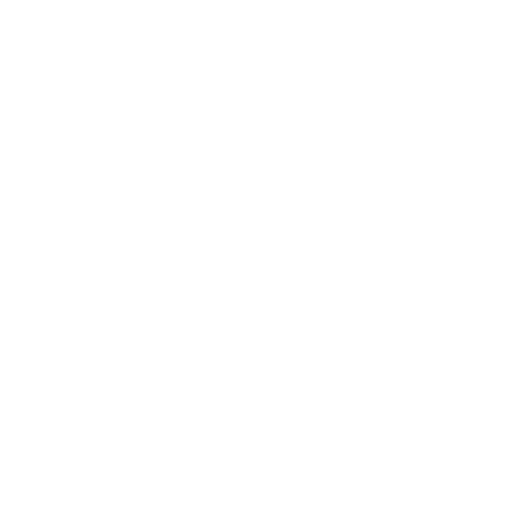
t = 0.00 s
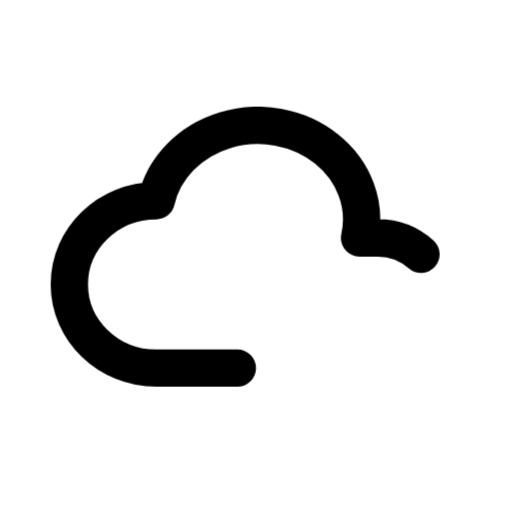
t = 0.47 s
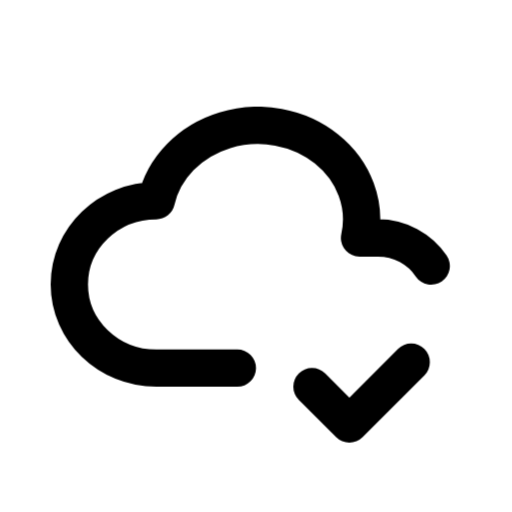
t = 0.94 s
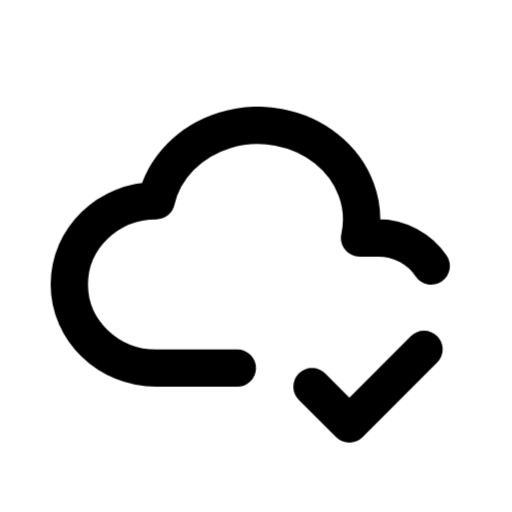
t = 1.25 s
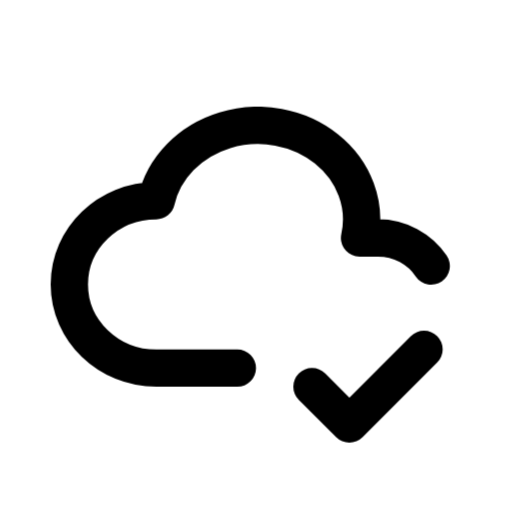
t = 1.79 s
t = 2.33 s: frame unchanged from t = 1.79 s, image omitted

The animated SVG that drew these frames (rendered in a browser with its animation timeline set to each time). Animation: 2 CSS @keyframes rules; one cycle of 2.65 s, repeats indefinitely.

<svg xmlns="http://www.w3.org/2000/svg" width="24" height="24" fill="none" stroke="currentColor" stroke-linecap="round" stroke-linejoin="round" stroke-width="2" viewBox="0 0 24 24">
    <!-- Generated by scripts/icon-expansion/generate.mjs -->
    <!-- Adapted from Tabler Icons 3.34.1.
MIT License

Copyright (c) 2020-2024 Paweł Kuna

Permission is hereby granted, free of charge, to any person obtaining a copy
of this software and associated documentation files (the "Software"), to deal
in the Software without restriction, including without limitation the rights
to use, copy, modify, merge, publish, distribute, sublicense, and/or sell
copies of the Software, and to permit persons to whom the Software is
furnished to do so, subject to the following conditions:

The above copyright notice and this permission notice shall be included in all
copies or substantial portions of the Software.

THE SOFTWARE IS PROVIDED "AS IS", WITHOUT WARRANTY OF ANY KIND, EXPRESS OR
IMPLIED, INCLUDING BUT NOT LIMITED TO THE WARRANTIES OF MERCHANTABILITY,
FITNESS FOR A PARTICULAR PURPOSE AND NONINFRINGEMENT. IN NO EVENT SHALL THE
AUTHORS OR COPYRIGHT HOLDERS BE LIABLE FOR ANY CLAIM, DAMAGES OR OTHER
LIABILITY, WHETHER IN AN ACTION OF CONTRACT, TORT OR OTHERWISE, ARISING FROM,
OUT OF OR IN CONNECTION WITH THE SOFTWARE OR THE USE OR OTHER DEALINGS IN THE
SOFTWARE. -->
    <!-- Motion: trace each stroke from its own origin, accumulate the drawing, then hold before restarting. -->
    <style>
        @media (prefers-reduced-motion: no-preference) {
            @keyframes ira-stroke-cloud-check-0 { 0% { stroke-dashoffset: 1; opacity: 0; } 0.4% { opacity: 1; } 23.5%, 88% { stroke-dashoffset: 0; opacity: 1; } 100% { stroke-dashoffset: 0; opacity: 0; } }
            [data-ira-stroke-reveal="cloud-check"] [data-ira-line="0"] { stroke-dasharray: 1 1; animation: ira-stroke-cloud-check-0 2.65s cubic-bezier(.25,.65,.35,1) infinite; }
            @keyframes ira-stroke-cloud-check-1 { 0%, 23.5% { stroke-dashoffset: 1; opacity: 0; } 23.9% { opacity: 1; } 47%, 88% { stroke-dashoffset: 0; opacity: 1; } 100% { stroke-dashoffset: 0; opacity: 0; } }
            [data-ira-stroke-reveal="cloud-check"] [data-ira-line="1"] { stroke-dasharray: 1 1; animation: ira-stroke-cloud-check-1 2.65s cubic-bezier(.25,.65,.35,1) infinite; }
        }
    </style>
    <g data-ira-stroke-reveal="cloud-check"><g transform="translate(1.5 1.5) scale(.875)"><path data-ira-line="0" pathLength="1" d="M11 18.004L6.657 18.004C4.085 18 2 15.993000000000002 2 13.517000000000001C2 11.042000000000002 4.085 9.035 6.657 9.035C7.05 7.273 8.451 5.835 10.332 5.2620000000000005C12.212 4.69 14.288 5.069000000000001 15.776 6.2620000000000005C17.264 7.452 17.938 9.269 17.546 11.031L18.535999999999998 11.031C19.924 11.031 21.121 11.851 21.674 13.038"/></g><g transform="translate(1.5 1.5) scale(.875)"><path data-ira-line="1" pathLength="1" d="M15 19L17 21L21 17"/></g></g>
</svg>
